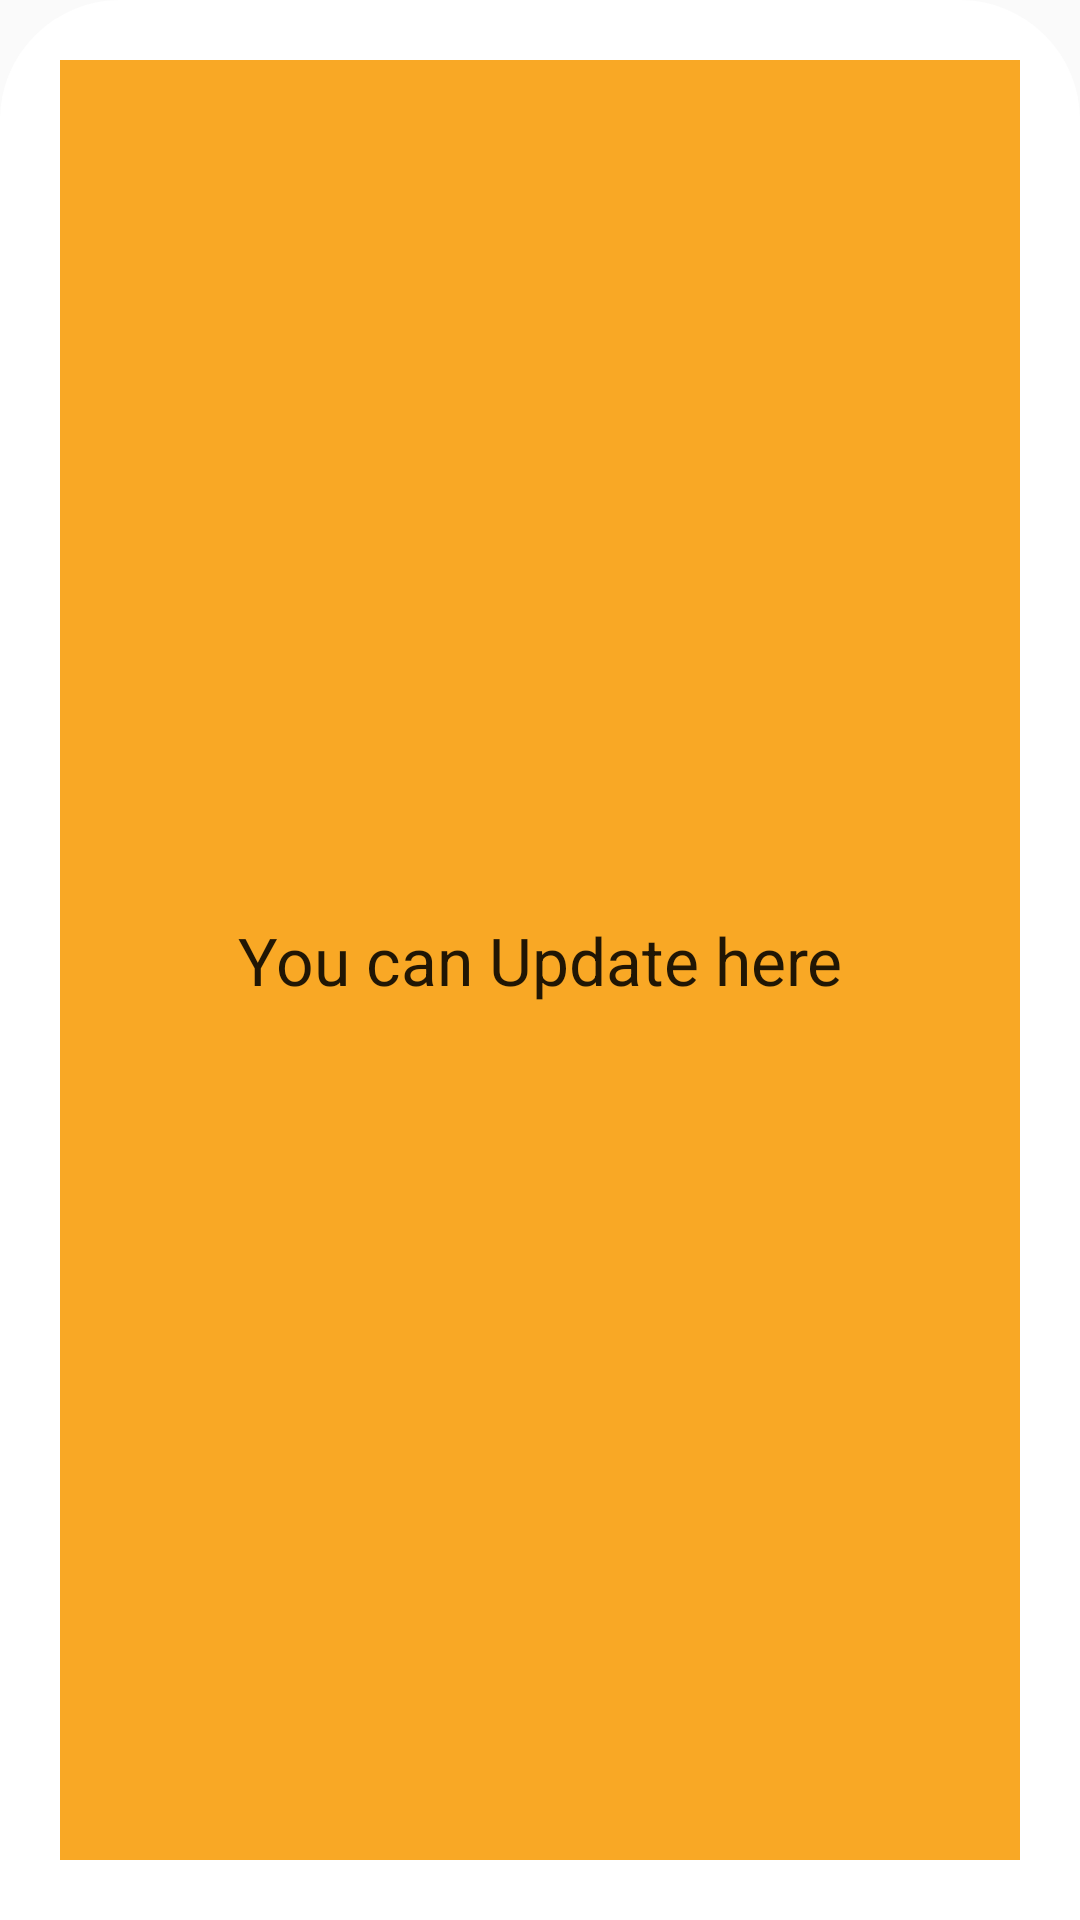

Layout XML and referenced resources for this Android screen:
<!-- AndroidManifest.xml: application theme AppTheme -->
<!-- res/layout/update_layout.xml -->
<?xml version="1.0" encoding="utf-8"?>
<LinearLayout xmlns:android="http://schemas.android.com/apk/res/android"
    android:orientation="vertical" android:layout_width="match_parent"
    android:layout_height="wrap_content"
    android:padding="20dp"
    android:id="@+id/update_container"
    android:background="@drawable/bottom_cornors"
    android:layout_marginLeft="10dp"
    android:layout_marginRight="10dp">
    <TextView
        android:layout_width="match_parent"
        android:layout_height="match_parent"
        android:text=" You can Update here "
        android:padding="20dp"
        android:textAppearance="@style/TextAppearance.AppCompat.Large"
        android:gravity="center"
        android:background="#F9A825"
        />
    <EditText
        android:id="@+id/urollno"
        android:layout_width="match_parent"
        android:layout_height="wrap_content"
        android:padding="15dp"
        android:hint="Enter your roll no"
        android:inputType="number"
        android:layout_marginTop="10dp"
        />
    <EditText
        android:id="@+id/uname"
        android:layout_width="match_parent"
        android:layout_height="wrap_content"
        android:padding="15dp"
        android:hint="Enter your name"
        android:inputType="text"
        android:layout_marginTop="10dp"
        />
    <EditText
        android:id="@+id/ucity"
        android:layout_width="match_parent"
        android:layout_height="wrap_content"
        android:padding="15dp"
        android:inputType="text"
        android:hint="Enter your city"
        android:layout_marginTop="10dp"
        />
    <EditText
        android:id="@+id/umobile"
        android:layout_width="match_parent"
        android:layout_height="wrap_content"
        android:padding="15dp"
        android:hint="Enter your mobile no"
        android:inputType="number"
        android:layout_marginTop="10dp"

        />

    <Button
        android:id="@+id/update_this_info"
        android:layout_width="match_parent"
        android:layout_height="wrap_content"
        android:padding="20dp"
        android:layout_marginTop="10dp"
        android:layout_marginRight="20dp"
        android:layout_marginLeft="20dp"
        android:background="@color/colorPrimaryDark"
        android:textColor="#fff"
        android:textSize="20sp"
        android:text="Update this info"
        />
    />
</LinearLayout>
<!-- resources referenced by this layout -->
<resources>
  <!-- drawable bottom_cornors (drawable) -->
  <?xml version="1.0" encoding="utf-8"?>
  <shape xmlns:android="http://schemas.android.com/apk/res/android"
      android:shape="rectangle">
      <solid android:color="#fff"/>
  <corners android:topRightRadius="40dp" android:topLeftRadius="40dp"/>
  </shape>
  <style name="AppTheme" parent="Theme.AppCompat.Light.DarkActionBar">
          
          <item name="colorPrimary">@color/colorPrimary</item>
          <item name="colorPrimaryDark">@color/colorPrimaryDark</item>
          <item name="colorAccent">@color/colorAccent</item>
      </style>
  <!-- not gathered from this repository: default colours our renderer supplied (Android Studio template values) -->
  <color name="colorPrimary">#FF6200EE</color>
  <color name="colorPrimaryDark">#FF3700B3</color>
  <color name="colorAccent">#FF03DAC5</color>
</resources>
